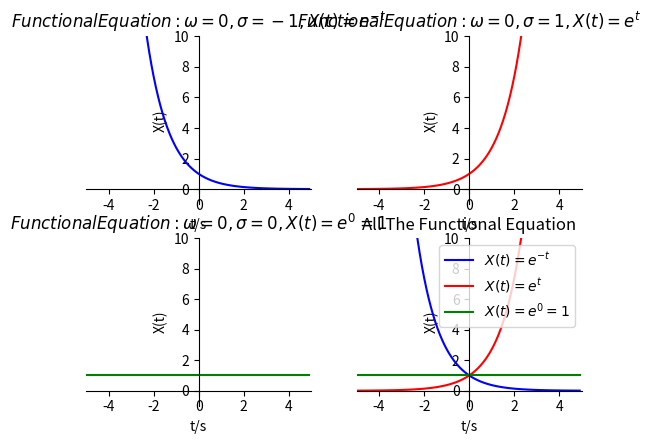

Reproduce this figure in Python.
import numpy as np
import matplotlib.pyplot as plt

def f(t):
    return np.exp(-t)

def g(t):
    return np.exp(t)

def h(t):
    return np.exp(0*t)

t1 = np.arange(-5.0, 5.0, 0.1)

plt.figure('连续复指数函数信号')
plt.subplot(221)      # 2 rows, 2 column, 1plot
plt.plot(t1, f(t1), 'b-')
#设置坐标轴范围
plt.xlim((-5, 5))
plt.ylim((-1,10))
#设置坐标轴名称
plt.xlabel('t/s')
plt.ylabel('X(t)')
#设置坐标轴刻度
ax = plt.gca()                                            # get current axis 获得坐标轴对象
ax.spines['right'].set_color('none')
ax.spines['top'].set_color('none')         # 将右边 上边的两条边颜色设置为空 其实就相当于抹掉这两条边
ax.xaxis.set_ticks_position('bottom')
ax.yaxis.set_ticks_position('left')          # 指定下边的边作为 x 轴   指定左边的边为 y 轴
ax.spines['bottom'].set_position(('data', 0))   #指定 data  设置的bottom(也就是指定的x轴)绑定到y轴的0这个点上
ax.spines['left'].set_position(('data', 0))
plt.title(r"$Functional Equation:ω=0,σ=-1,X(t)=e^{-t}$")

plt.subplot(222)      # 2 rows, 2 column, 2plot

ax = plt.gca()
plt.plot(t1, g(t1), 'r-')
#设置坐标轴范围
plt.xlim((-5, 5))
plt.ylim((-1, 10))
#设置坐标轴名称
plt.xlabel('t/s')
plt.ylabel('X(t)')
#设置坐标轴刻度
ax.spines['right'].set_color('none')
ax.spines['top'].set_color('none')         # 将右边 上边的两条边颜色设置为空 其实就相当于抹掉这两条边
ax.xaxis.set_ticks_position('bottom')
ax.yaxis.set_ticks_position('left')          # 指定下边的边作为 x 轴   指定左边的边为 y 轴
ax.spines['bottom'].set_position(('data', 0))   #指定 data  设置的bottom(也就是指定的x轴)绑定到y轴的0这个点上
ax.spines['left'].set_position(('data', 0))
plt.title(r"$Functional Equation:ω=0,σ=1,X(t)=e^t$")

plt.subplot(223)      # 2 rows, 2 column, 3plot

ax = plt.gca()
plt.plot(t1, h(t1), 'g-')
#设置坐标轴范围
plt.xlim((-5, 5))
plt.ylim((-1, 10))
#设置坐标轴名称
plt.xlabel('t/s')
plt.ylabel('X(t)')
#设置坐标轴刻度
ax.spines['right'].set_color('none')
ax.spines['top'].set_color('none')         # 将右边 上边的两条边颜色设置为空 其实就相当于抹掉这两条边
ax.xaxis.set_ticks_position('bottom')
ax.yaxis.set_ticks_position('left')          # 指定下边的边作为 x 轴   指定左边的边为 y 轴
ax.spines['bottom'].set_position(('data', 0))   #指定 data  设置的bottom(也就是指定的x轴)绑定到y轴的0这个点上
ax.spines['left'].set_position(('data', 0))
plt.title(r"$Functional Equation:ω=0,σ=0,X(t)=e^0=1$")

plt.subplot(224)      # 2 rows, 2 column, 4ndplot

plt.plot(t1, f(t1), '-b',label=r'$X(t)=e^{-t}$')
plt.plot(t1, g(t1), '-r',label=r'$X(t)=e^t$')
plt.plot(t1, h(t1), 'g-',label=r'$X(t)=e^0=1$')
plt.legend(loc='best')
#设置坐标轴范围
plt.xlim((-5, 5))
plt.ylim((-1,10))
#设置坐标轴名称
plt.xlabel('t/s')
plt.ylabel('X(t)')
ax = plt.gca()                                            # get current axis 获得坐标轴对象
ax.spines['right'].set_color('none')
ax.spines['top'].set_color('none')         # 将右边 上边的两条边颜色设置为空 其实就相当于抹掉这两条边
ax.xaxis.set_ticks_position('bottom')
ax.yaxis.set_ticks_position('left')          # 指定下边的边作为 x 轴   指定左边的边为 y 轴
ax.spines['bottom'].set_position(('data', 0))   #指定 data  设置的bottom(也就是指定的x轴)绑定到y轴的0这个点上
ax.spines['left'].set_position(('data', 0))
plt.title("All The Functional Equation")
plt.show()